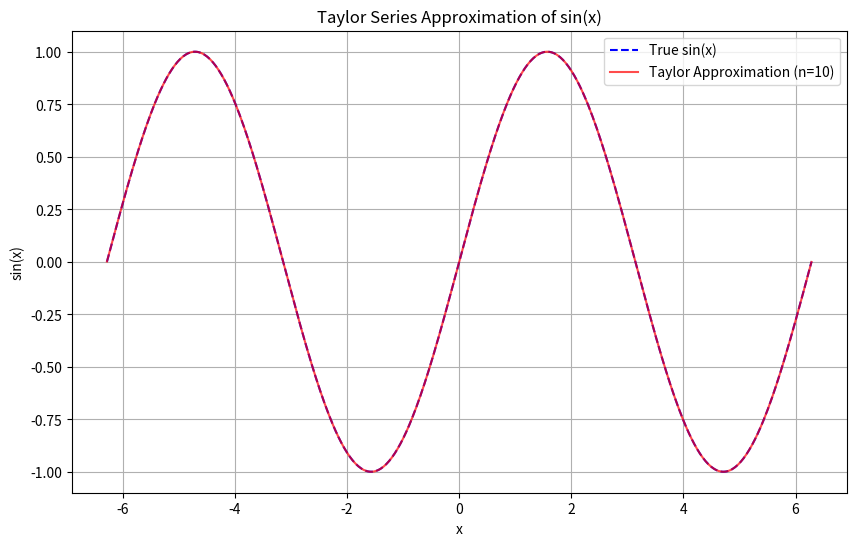
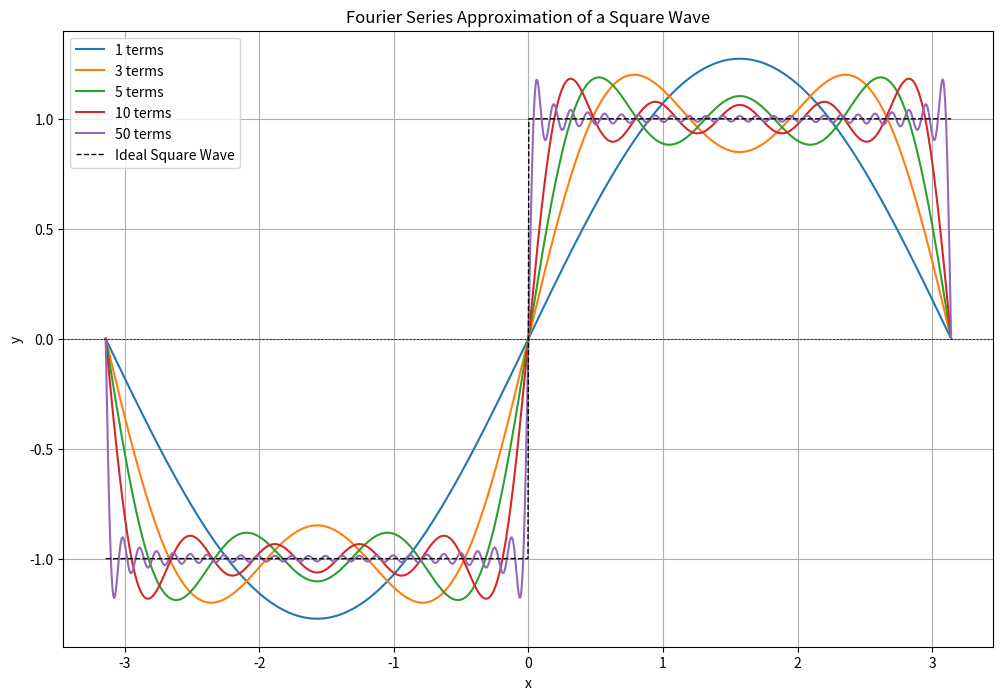

These charts were generated, in order, by the following Python code:
# Import required libraries
import math
import numpy as np
import matplotlib.pyplot as plt

def taylor_expansion_exponential(x, n_terms):
    """
    Approximates e^x using the Taylor series.
    :param x: Value to approximate e^x at.
    :param n_terms: Number of terms in the Taylor series.
    :return: Approximated value of e^x.
    """
    terms = np.array([x**n / math.factorial(n) for n in range(n_terms)])
    return np.sum(terms)

# Test the function
x = 2  # Value to approximate e^x at
n_terms = 10  # Number of terms in the series
approximation = taylor_expansion_exponential(x, n_terms)
true_value = np.exp(x)

print(f"Taylor Expansion Approximation of e^{x}: {approximation}")
print(f"True Value of e^{x}: {true_value}")
print(f"Error: {abs(true_value - approximation)}")

def taylor_expansion_sine(x, n_terms):
    """
    Approximates sin(x) using the Taylor series.
    :param x: Array of x values.
    :param n_terms: Number of terms in the Taylor series.
    :return: Approximated values of sin(x).
    """
    sine_approx = np.zeros_like(x, dtype=float)
    for n in range(n_terms):
        term = ((-1)**n) * (x**(2*n + 1)) / math.factorial(2*n + 1)
        sine_approx += term
    return sine_approx

# Define the range of x and the number of terms
x = np.linspace(-2 * np.pi, 2 * np.pi, 500)
n_terms = 10

# Compute the approximation and the true values
sine_approx = taylor_expansion_sine(x, n_terms)
sine_true = np.sin(x)

# Plot the results
plt.figure(figsize=(10, 6))
plt.plot(x, sine_true, label='True sin(x)', linestyle='--', color='blue')
plt.plot(x, sine_approx, label=f'Taylor Approximation (n={n_terms})', color='red', alpha=0.7)
plt.title('Taylor Series Approximation of sin(x)')
plt.xlabel('x')
plt.ylabel('sin(x)')

plt.grid(True)
plt.legend()
plt.show()

def fourier_series_square_wave(x, n_terms, T=2 * np.pi):
    """
    Approximate a square wave using its Fourier series.
    :param x: Array of x values.
    :param n_terms: Number of terms in the series.
    :param T: Period of the square wave (default is 2π).
    :return: Approximated square wave.
    """
    a0 = 0  # The average value of the square wave over one period is 0
    result = a0 / 2  # Start with the constant term
    
    for n in range(1, n_terms + 1):
        if n % 2 == 1:  # Only odd harmonics contribute
            bn = (4 / (np.pi * n))  # Coefficient for sine terms
            result += bn * np.sin((2 * np.pi * n * x) / T)
    
    return result

# Define the parameters
x = np.linspace(-np.pi, np.pi, 1000)
n_terms_list = [1, 3, 5, 10, 50]  # Number of terms to demonstrate convergence

# Plot the Fourier series for different numbers of terms
plt.figure(figsize=(12, 8))
for n_terms in n_terms_list:
    y = fourier_series_square_wave(x, n_terms)
    plt.plot(x, y, label=f'{n_terms} terms')

# Add the ideal square wave
ideal_square_wave = np.sign(np.sin(x))
plt.plot(x, ideal_square_wave, 'k--', label='Ideal Square Wave', linewidth=1)

plt.title('Fourier Series Approximation of a Square Wave')
plt.xlabel('x')
plt.ylabel('y')
plt.axhline(0, color='black', linestyle='--', linewidth=0.5)
plt.grid(True)
plt.legend()
plt.show()